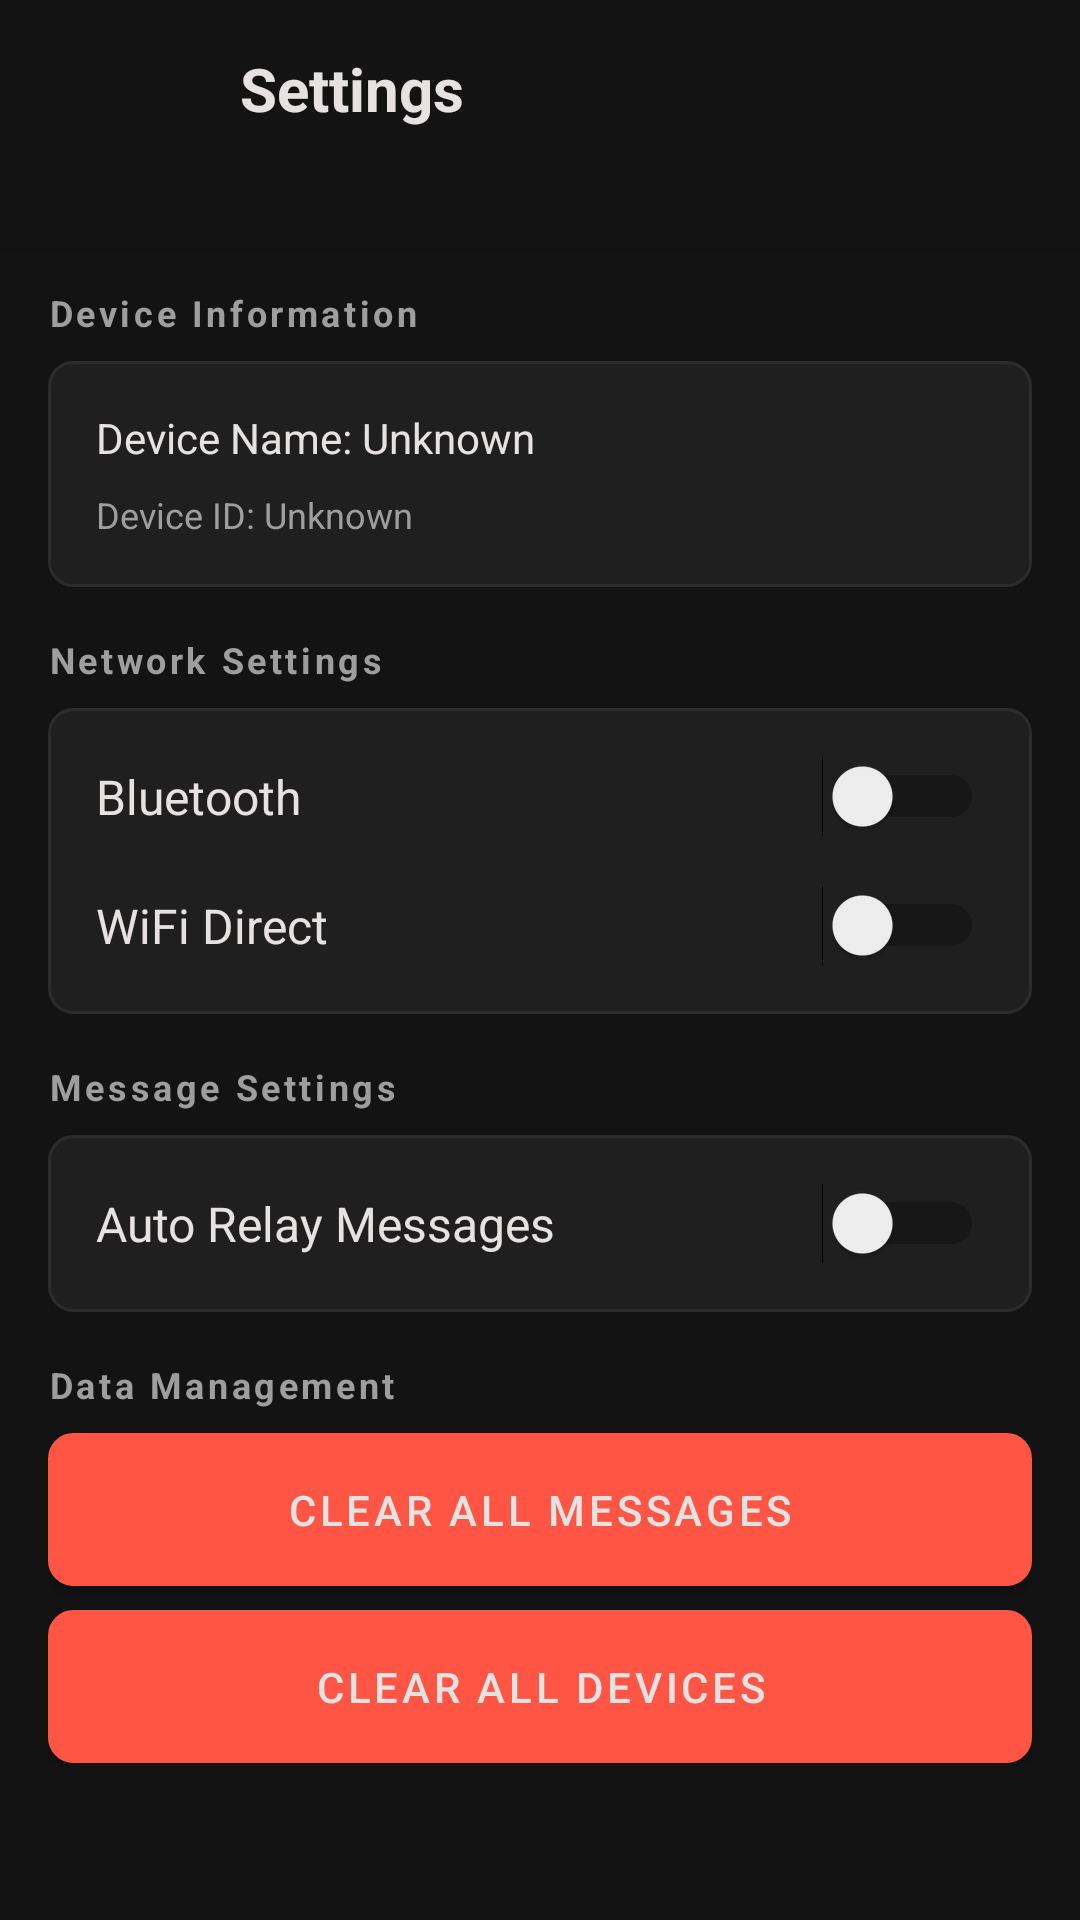

Reconstruct the res/layout file that produces this screen, plus the resources it refers to.
<!-- AndroidManifest.xml: application theme Theme.ResQNet -->
<!-- res/layout/activity_settings.xml -->
<?xml version="1.0" encoding="utf-8"?>
<androidx.constraintlayout.widget.ConstraintLayout xmlns:android="http://schemas.android.com/apk/res/android"
    xmlns:app="http://schemas.android.com/apk/res-auto"
    android:layout_width="match_parent"
    android:layout_height="match_parent"
    android:background="#131313">

    
    <LinearLayout
        android:id="@+id/topAppBar"
        android:layout_width="match_parent"
        android:layout_height="wrap_content"
        android:background="#131313"
        android:orientation="horizontal"
        android:padding="16dp"
        android:elevation="4dp"
        app:layout_constraintTop_toTopOf="parent">

        <ImageButton
            android:id="@+id/btnBack"
            android:layout_width="48dp"
            android:layout_height="48dp"
            android:background="?attr/selectableItemBackgroundBorderless"
            android:src="@drawable/ic_back"
            android:tint="#E5E2E1"
            android:layout_marginEnd="16dp" />

        <TextView
            android:layout_width="0dp"
            android:layout_height="wrap_content"
            android:layout_weight="1"
            android:text="Settings"
            android:textColor="#E5E2E1"
            android:textSize="20sp"
            android:textStyle="bold" />
    </LinearLayout>

    
    <ScrollView
        android:layout_width="match_parent"
        android:layout_height="0dp"
        app:layout_constraintTop_toBottomOf="@id/topAppBar"
        app:layout_constraintBottom_toBottomOf="parent">

        <LinearLayout
            android:layout_width="match_parent"
            android:layout_height="wrap_content"
            android:orientation="vertical"
            android:padding="16dp">

            
            <TextView
                android:layout_width="wrap_content"
                android:layout_height="wrap_content"
                android:text="Device Information"
                android:textColor="#9E9E9E"
                android:textSize="12sp"
                android:textStyle="bold"
                android:letterSpacing="0.1"
                android:layout_marginBottom="8dp" />

            <LinearLayout
                android:layout_width="match_parent"
                android:layout_height="wrap_content"
                android:background="@drawable/device_item"
                android:orientation="vertical"
                android:padding="16dp"
                android:layout_marginBottom="16dp">

                <TextView
                    android:id="@+id/tvDeviceName"
                    android:layout_width="wrap_content"
                    android:layout_height="wrap_content"
                    android:text="Device Name: Unknown"
                    android:textColor="#E5E2E1"
                    android:textSize="14sp"
                    android:layout_marginBottom="8dp" />

                <TextView
                    android:id="@+id/tvDeviceId"
                    android:layout_width="wrap_content"
                    android:layout_height="wrap_content"
                    android:text="Device ID: Unknown"
                    android:textColor="#9E9E9E"
                    android:textSize="12sp" />
            </LinearLayout>

            
            <TextView
                android:layout_width="wrap_content"
                android:layout_height="wrap_content"
                android:text="Network Settings"
                android:textColor="#9E9E9E"
                android:textSize="12sp"
                android:textStyle="bold"
                android:letterSpacing="0.1"
                android:layout_marginBottom="8dp" />

            <LinearLayout
                android:layout_width="match_parent"
                android:layout_height="wrap_content"
                android:background="@drawable/device_item"
                android:orientation="vertical"
                android:padding="16dp"
                android:layout_marginBottom="16dp">

                <LinearLayout
                    android:layout_width="match_parent"
                    android:layout_height="wrap_content"
                    android:orientation="horizontal"
                    android:gravity="center_vertical"
                    android:layout_marginBottom="16dp">

                    <TextView
                        android:layout_width="0dp"
                        android:layout_height="wrap_content"
                        android:layout_weight="1"
                        android:text="Bluetooth"
                        android:textColor="#E5E2E1"
                        android:textSize="16sp" />

                    <Switch
                        android:id="@+id/switchBluetooth"
                        android:layout_width="wrap_content"
                        android:layout_height="wrap_content" />
                </LinearLayout>

                <LinearLayout
                    android:layout_width="match_parent"
                    android:layout_height="wrap_content"
                    android:orientation="horizontal"
                    android:gravity="center_vertical">

                    <TextView
                        android:layout_width="0dp"
                        android:layout_height="wrap_content"
                        android:layout_weight="1"
                        android:text="WiFi Direct"
                        android:textColor="#E5E2E1"
                        android:textSize="16sp" />

                    <Switch
                        android:id="@+id/switchWiFiDirect"
                        android:layout_width="wrap_content"
                        android:layout_height="wrap_content" />
                </LinearLayout>
            </LinearLayout>

            
            <TextView
                android:layout_width="wrap_content"
                android:layout_height="wrap_content"
                android:text="Message Settings"
                android:textColor="#9E9E9E"
                android:textSize="12sp"
                android:textStyle="bold"
                android:letterSpacing="0.1"
                android:layout_marginBottom="8dp" />

            <LinearLayout
                android:layout_width="match_parent"
                android:layout_height="wrap_content"
                android:background="@drawable/device_item"
                android:orientation="vertical"
                android:padding="16dp"
                android:layout_marginBottom="16dp">

                <LinearLayout
                    android:layout_width="match_parent"
                    android:layout_height="wrap_content"
                    android:orientation="horizontal"
                    android:gravity="center_vertical">

                    <TextView
                        android:layout_width="0dp"
                        android:layout_height="wrap_content"
                        android:layout_weight="1"
                        android:text="Auto Relay Messages"
                        android:textColor="#E5E2E1"
                        android:textSize="16sp" />

                    <Switch
                        android:id="@+id/switchAutoRelay"
                        android:layout_width="wrap_content"
                        android:layout_height="wrap_content" />
                </LinearLayout>
            </LinearLayout>

            
            <TextView
                android:layout_width="wrap_content"
                android:layout_height="wrap_content"
                android:text="Data Management"
                android:textColor="#9E9E9E"
                android:textSize="12sp"
                android:textStyle="bold"
                android:letterSpacing="0.1"
                android:layout_marginBottom="8dp" />

            <LinearLayout
                android:layout_width="match_parent"
                android:layout_height="wrap_content"
                android:orientation="vertical">

                <Button
                    android:id="@+id/btnClearMessages"
                    android:layout_width="match_parent"
                    android:layout_height="wrap_content"
                    android:background="@drawable/action_button"
                    android:text="Clear All Messages"
                    android:textColor="#E5E2E1"
                    android:textSize="14sp"
                    android:padding="16dp"
                    android:layout_marginBottom="8dp" />

                <Button
                    android:id="@+id/btnClearDevices"
                    android:layout_width="match_parent"
                    android:layout_height="wrap_content"
                    android:background="@drawable/action_button"
                    android:text="Clear All Devices"
                    android:textColor="#E5E2E1"
                    android:textSize="14sp"
                    android:padding="16dp" />
            </LinearLayout>

        </LinearLayout>
    </ScrollView>

</androidx.constraintlayout.widget.ConstraintLayout>
<!-- resources referenced by this layout -->
<resources>
  <!-- drawable action_button (drawable) -->
  <?xml version="1.0" encoding="utf-8"?>
  <shape xmlns:android="http://schemas.android.com/apk/res/android"
      android:shape="rectangle">
      <solid android:color="#1C1B1B" />
      <stroke
          android:width="1dp"
          android:color="#2C2C2C" />
      <corners android:radius="8dp" />
  </shape>
  <!-- drawable device_item (drawable) -->
  <?xml version="1.0" encoding="utf-8"?>
  <shape xmlns:android="http://schemas.android.com/apk/res/android"
      android:shape="rectangle">
      <solid android:color="#201F1F" />
      <stroke
          android:width="1dp"
          android:color="#2C2C2C" />
      <corners android:radius="8dp" />
  </shape>
  <style name="Theme.ResQNet" parent="Theme.MaterialComponents.DayNight.NoActionBar">
          
          <item name="colorPrimary">@color/primary</item>
          <item name="colorPrimaryVariant">@color/primary_container</item>
          <item name="colorOnPrimary">@color/on_primary</item>
  
          
          <item name="colorSecondary">@color/secondary</item>
          <item name="colorSecondaryVariant">@color/secondary_container</item>
          <item name="colorOnSecondary">@color/on_secondary</item>
  
          
          <item name="android:statusBarColor">@color/background</item>
          <item name="android:windowLightStatusBar">false</item>
  
          
          <item name="android:navigationBarColor">@color/background</item>
          <item name="android:windowLightNavigationBar">false</item>
  
          
          <item name="android:windowBackground">@color/background</item>
          <item name="android:colorBackground">@color/background</item>
          <item name="colorOnBackground">@color/on_background</item>
  
          
          <item name="colorSurface">@color/surface</item>
          <item name="colorOnSurface">@color/on_surface</item>
  
          
          <item name="colorError">@color/error</item>
          <item name="colorOnError">@color/on_error</item>
  
          
          <item name="android:textColorPrimary">@color/on_surface</item>
          <item name="android:textColorSecondary">@color/on_surface_variant</item>
  
          
          <item name="buttonStyle">@style/Widget.ResQNet.Button</item>
          <item name="materialButtonStyle">@style/Widget.ResQNet.Button</item>
      </style>
  <color name="primary">#FFB4AA</color>
  <color name="primary_container">#FF5545</color>
  <color name="on_primary">#690003</color>
  <color name="secondary">#B4C6F4</color>
  <color name="secondary_container">#34466D</color>
  <color name="on_secondary">#1D2F55</color>
  <color name="background">#131313</color>
  <color name="on_background">#E5E2E1</color>
  <color name="surface">#131313</color>
  <color name="on_surface">#E5E2E1</color>
  <color name="error">#FFB4AB</color>
  <color name="on_error">#690005</color>
  <color name="on_surface_variant">#E7BDB7</color>
  <style name="Widget.ResQNet.Button" parent="Widget.MaterialComponents.Button">
          <item name="backgroundTint">@color/primary_container</item>
          <item name="android:textColor">@color/on_primary</item>
          <item name="cornerRadius">8dp</item>
      </style>
</resources>
